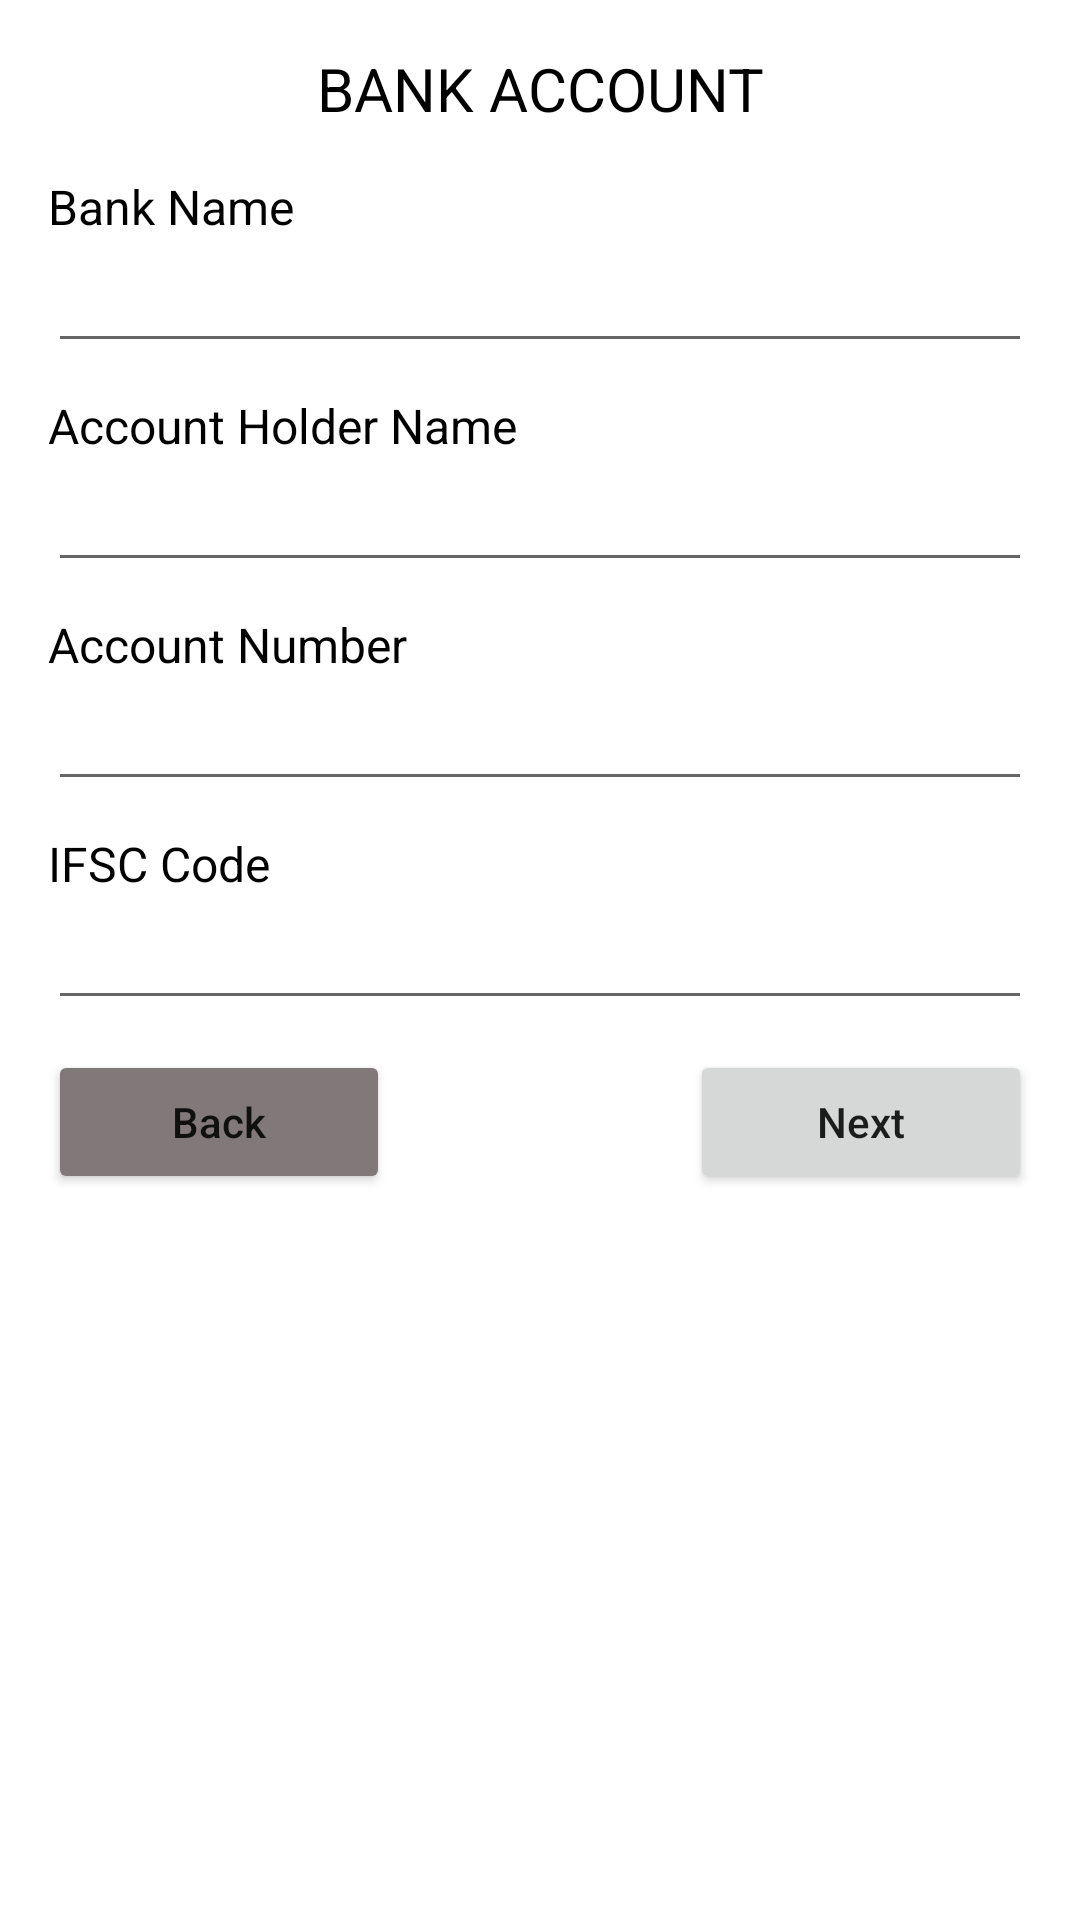

Android layout source for this screen:
<!-- AndroidManifest.xml: application theme Theme.RegisterFormPractice -->
<!-- res/layout/activity_bank_account.xml -->
<?xml version="1.0" encoding="utf-8"?>
<LinearLayout xmlns:android="http://schemas.android.com/apk/res/android"
    xmlns:app="http://schemas.android.com/apk/res-auto"
    xmlns:tools="http://schemas.android.com/tools"
    android:layout_width="match_parent"
    android:layout_height="match_parent"
    android:orientation="vertical"
    android:padding="16dp"
    tools:context=".BankAccountActivity">

    <TextView
        android:id="@+id/textView15"
        android:layout_width="match_parent"
        android:layout_height="wrap_content"
        android:gravity="center"
        android:text="BANK ACCOUNT"
        android:textColor="#000000"
        android:textSize="20sp" />

    <TextView
        android:id="@+id/textView17"
        android:layout_width="match_parent"
        android:layout_height="wrap_content"
        android:layout_marginTop="15dp"
        android:text="Bank Name"
        android:textColor="#000000"
        android:textSize="16sp" />

    <EditText
        android:id="@+id/bank_name_txt"
        android:layout_width="match_parent"
        android:layout_height="wrap_content"
        android:ems="10"
        android:inputType="textPersonName" />

    <TextView
        android:id="@+id/textView19"
        android:layout_width="match_parent"
        android:layout_height="wrap_content"
        android:layout_marginTop="10dp"
        android:text="Account Holder Name"
        android:textColor="#000000"
        android:textSize="16sp" />

    <EditText
        android:id="@+id/account_holder_name_txt"
        android:layout_width="match_parent"
        android:layout_height="wrap_content"
        android:ems="10"
        android:inputType="textPersonName" />

    <TextView
        android:id="@+id/textView20"
        android:layout_width="match_parent"
        android:layout_height="wrap_content"
        android:layout_marginTop="10dp"
        android:text="Account Number"
        android:textColor="#000000"
        android:textSize="16sp" />

    <EditText
        android:id="@+id/account_number_txt"
        android:layout_width="match_parent"
        android:layout_height="wrap_content"
        android:ems="10"
        android:inputType="number" />

    <TextView
        android:id="@+id/textView21"
        android:layout_width="match_parent"
        android:layout_height="wrap_content"
        android:layout_marginTop="10dp"
        android:text="IFSC Code"
        android:textColor="#000000"
        android:textSize="16sp" />

    <EditText
        android:id="@+id/ifsc_code_txt"
        android:layout_width="match_parent"
        android:layout_height="wrap_content"
        android:ems="10"
        android:inputType="textPersonName" />

    <LinearLayout
        android:layout_width="match_parent"
        android:layout_height="wrap_content"
        android:layout_marginTop="10dp"
        android:orientation="horizontal">

        <Button
            android:id="@+id/back_btn"
            android:layout_width="wrap_content"
            android:layout_height="wrap_content"
            android:layout_marginRight="50dp"
            android:layout_weight="1"
            android:backgroundTint="#817979"
            android:text="Back"
            android:textAllCaps="false" />

        <Button
            android:id="@+id/next_btn"
            android:layout_width="wrap_content"
            android:layout_height="wrap_content"
            android:layout_gravity="right"
            android:layout_marginLeft="50dp"
            android:layout_weight="1"
            android:text="Next"
            android:textAllCaps="false" />
    </LinearLayout>
</LinearLayout>
<!-- resources referenced by this layout -->
<resources>
  <style name="Theme.RegisterFormPractice" parent="Theme.MaterialComponents.DayNight.DarkActionBar">
          
          <item name="colorPrimary">@color/purple_500</item>
          <item name="colorPrimaryVariant">@color/purple_700</item>
          <item name="colorOnPrimary">@color/white</item>
          
          <item name="colorSecondary">@color/teal_200</item>
          <item name="colorSecondaryVariant">@color/teal_700</item>
          <item name="colorOnSecondary">@color/black</item>
          
          <item name="android:statusBarColor" tools:targetApi="l">?attr/colorPrimaryVariant</item>
          
      </style>
  <!-- not gathered from this repository: default colours our renderer supplied (Android Studio template values) -->
  <color name="purple_500">#FF6200EE</color>
  <color name="purple_700">#FF3700B3</color>
  <color name="teal_200">#FF03DAC5</color>
  <color name="teal_700">#FF018786</color>
  <color name="black">#FF000000</color>
  <color name="white">#FFFFFFFF</color>
</resources>
